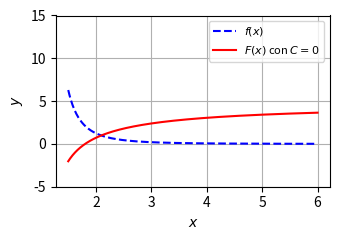

Recreate this plot in Python. (Note: this script raises an exception after producing the figure.)
import matplotlib
matplotlib.use('Agg')
import numpy as np
import matplotlib.pyplot as plt

def f(x):
    return (x**3 + 7*x**2 - 5*x + 5) / ((x - 1)**2 * (x**2 + 1)**2)

def F(x):
    return (np.log(np.abs(x - 1)) - (2.0 / (x - 1)) - 
            0.5 * np.log(x**2 + 1) + 3.0 * np.arctan(x) + 
            (1.0 / (x**2 + 1)))

x_vals = np.linspace(1.5, 6.0, 400)
y_f = f(x_vals)
y_F = F(x_vals)

plt.figure(figsize=(3.5, 2.5))
plt.plot(x_vals, y_f, label=r'$f(x)$', color='blue', linestyle='--')
plt.plot(x_vals, y_F, label=r'$F(x)$ con $C=0$', color='red')
plt.ylim(-5, 15)
plt.xlabel('$x$')
plt.ylabel('$y$')
plt.legend(fontsize=8)
plt.grid(True)
plt.tight_layout()

plt.savefig(r'semana_03/graficas/SEM03_P23_grafica.png', dpi=300, bbox_inches='tight')
plt.close()
